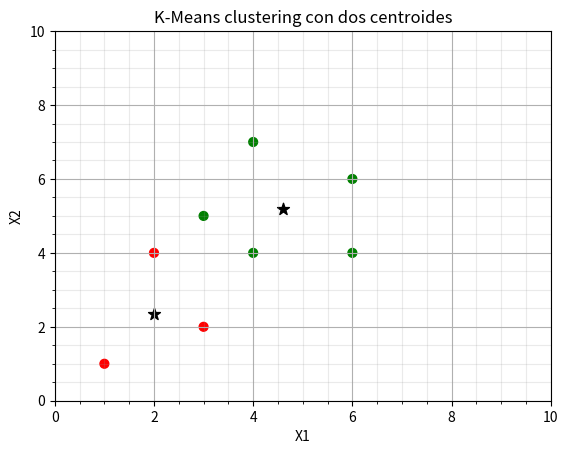

This figure's Python source:
import numpy as np
import matplotlib.pyplot as plt

#######################################################################################################
# Programa de clustering que utiliza el algoritmo K-Means con dos centroides.
# Centroides iniciales:
#   C1 = (2, 2)
#   C2 = (5, 6)
#######################################################################################################


def distancia_euclidiana(punto, centroide):
    return np.sqrt(np.sum((punto - centroide) ** 2))


def mostrar_centroides(titulo, centroides):
    print(f"\n>> {titulo}")
    for indice, centroide in enumerate(centroides, start=1):
        print(f"Centroide C{indice}: ({centroide[0]:.4f}, {centroide[1]:.4f})")


def mostrar_tabla(headers, filas):
    anchos = [
        max(len(str(valor)) for valor in [header] + [fila[indice] for fila in filas])
        for indice, header in enumerate(headers)
    ]

    encabezado = " ".join(str(header).rjust(anchos[indice]) for indice, header in enumerate(headers))
    separador = " ".join("-" * ancho for ancho in anchos)

    print(encabezado)
    print(separador)
    for fila in filas:
        print(" ".join(str(valor).rjust(anchos[indice]) for indice, valor in enumerate(fila)))


def calcular_k_means(datos, centroides_iniciales, max_iteraciones=100):
    centroides = centroides_iniciales.astype(float)
    etiquetas = np.zeros(len(datos), dtype=int)

    mostrar_centroides("Centroides iniciales", centroides)

    for iteracion in range(1, max_iteraciones + 1):
        print(f"\n{'=' * 80}")
        print(f">> Iteracion {iteracion}")
        print(f"{'=' * 80}")

        nuevas_etiquetas = []

        for indice, punto in enumerate(datos, start=1):
            distancias = [distancia_euclidiana(punto, centroide) for centroide in centroides]
            etiqueta = int(np.argmin(distancias))
            nuevas_etiquetas.append(etiqueta)

            calculos = []
            for centroide_indice, centroide in enumerate(centroides, start=1):
                calculos.append(
                    f"d(P{indice}, C{centroide_indice}) = "
                    f"sqrt(({punto[0]} - {centroide[0]:.4f})^2 + "
                    f"({punto[1]} - {centroide[1]:.4f})^2) = "
                    f"{distancias[centroide_indice - 1]:.4f}"
                )

            print(f"P{indice} = ({punto[0]}, {punto[1]})")
            print("  " + " | ".join(calculos))
            print(f"  Cluster asignado: C{etiqueta + 1}")

        nuevas_etiquetas = np.array(nuevas_etiquetas)
        nuevos_centroides = centroides.copy()

        for cluster in range(len(centroides)):
            puntos_cluster = datos[nuevas_etiquetas == cluster]
            if len(puntos_cluster) > 0:
                nuevos_centroides[cluster] = puntos_cluster.mean(axis=0)

        mostrar_centroides("Nuevos centroides", nuevos_centroides)

        if np.array_equal(etiquetas, nuevas_etiquetas) and np.allclose(centroides, nuevos_centroides):
            print("\n>> Los centroides no cambiaron. El algoritmo ha convergido.")
            etiquetas = nuevas_etiquetas
            centroides = nuevos_centroides
            break

        etiquetas = nuevas_etiquetas
        centroides = nuevos_centroides

    return etiquetas, centroides


#######################################################################################################
# 1.- DATOS INICIALES
#######################################################################################################
X1 = np.array([1, 2, 3, 3, 4, 4, 6, 6])
X2 = np.array([1, 4, 2, 5, 4, 7, 4, 6])
X = np.array(list(zip(X1, X2))).reshape(len(X1), 2)

print(f"\n>> Numero de filas: {X.shape[0]}, Numero de columnas: {X.shape[1]}\n")
print(">> Datos iniciales:\n")
mostrar_tabla(["X1", "X2"], X.tolist())

#######################################################################################################
# 2.- K-MEANS CON DOS CENTROIDES
#######################################################################################################
centroides_iniciales = np.array([[2, 2], [5, 6]])
labels, centroides = calcular_k_means(X, centroides_iniciales)

print("\n\n>> Resultado final con dos centroides:\n")
mostrar_centroides("Centroides finales", centroides)

print("\n>> Cluster asignado a cada punto (X1, X2):")
resultado_final = [[int(punto[0]), int(punto[1]), int(label + 1)] for punto, label in zip(X, labels)]
mostrar_tabla(["X1", "X2", "Cluster"], resultado_final)

#######################################################################################################
# 3.- VISUALIZACION DE DATOS AGRUPADOS
#######################################################################################################
colores = ["red", "green"]
asignar = [colores[label] for label in labels]

plt.scatter(X1, X2, c=asignar, s=40)
plt.scatter(centroides[:, 0], centroides[:, 1], marker="*", c="black", s=80)
plt.xlabel("X1")
plt.ylabel("X2")
plt.xlim([0, 10])
plt.ylim([0, 10])
plt.grid()
plt.minorticks_on()
plt.grid(visible=True, which="minor", color="#999999", linestyle="-", alpha=0.2)
plt.title("K-Means clustering con dos centroides")
plt.show()
